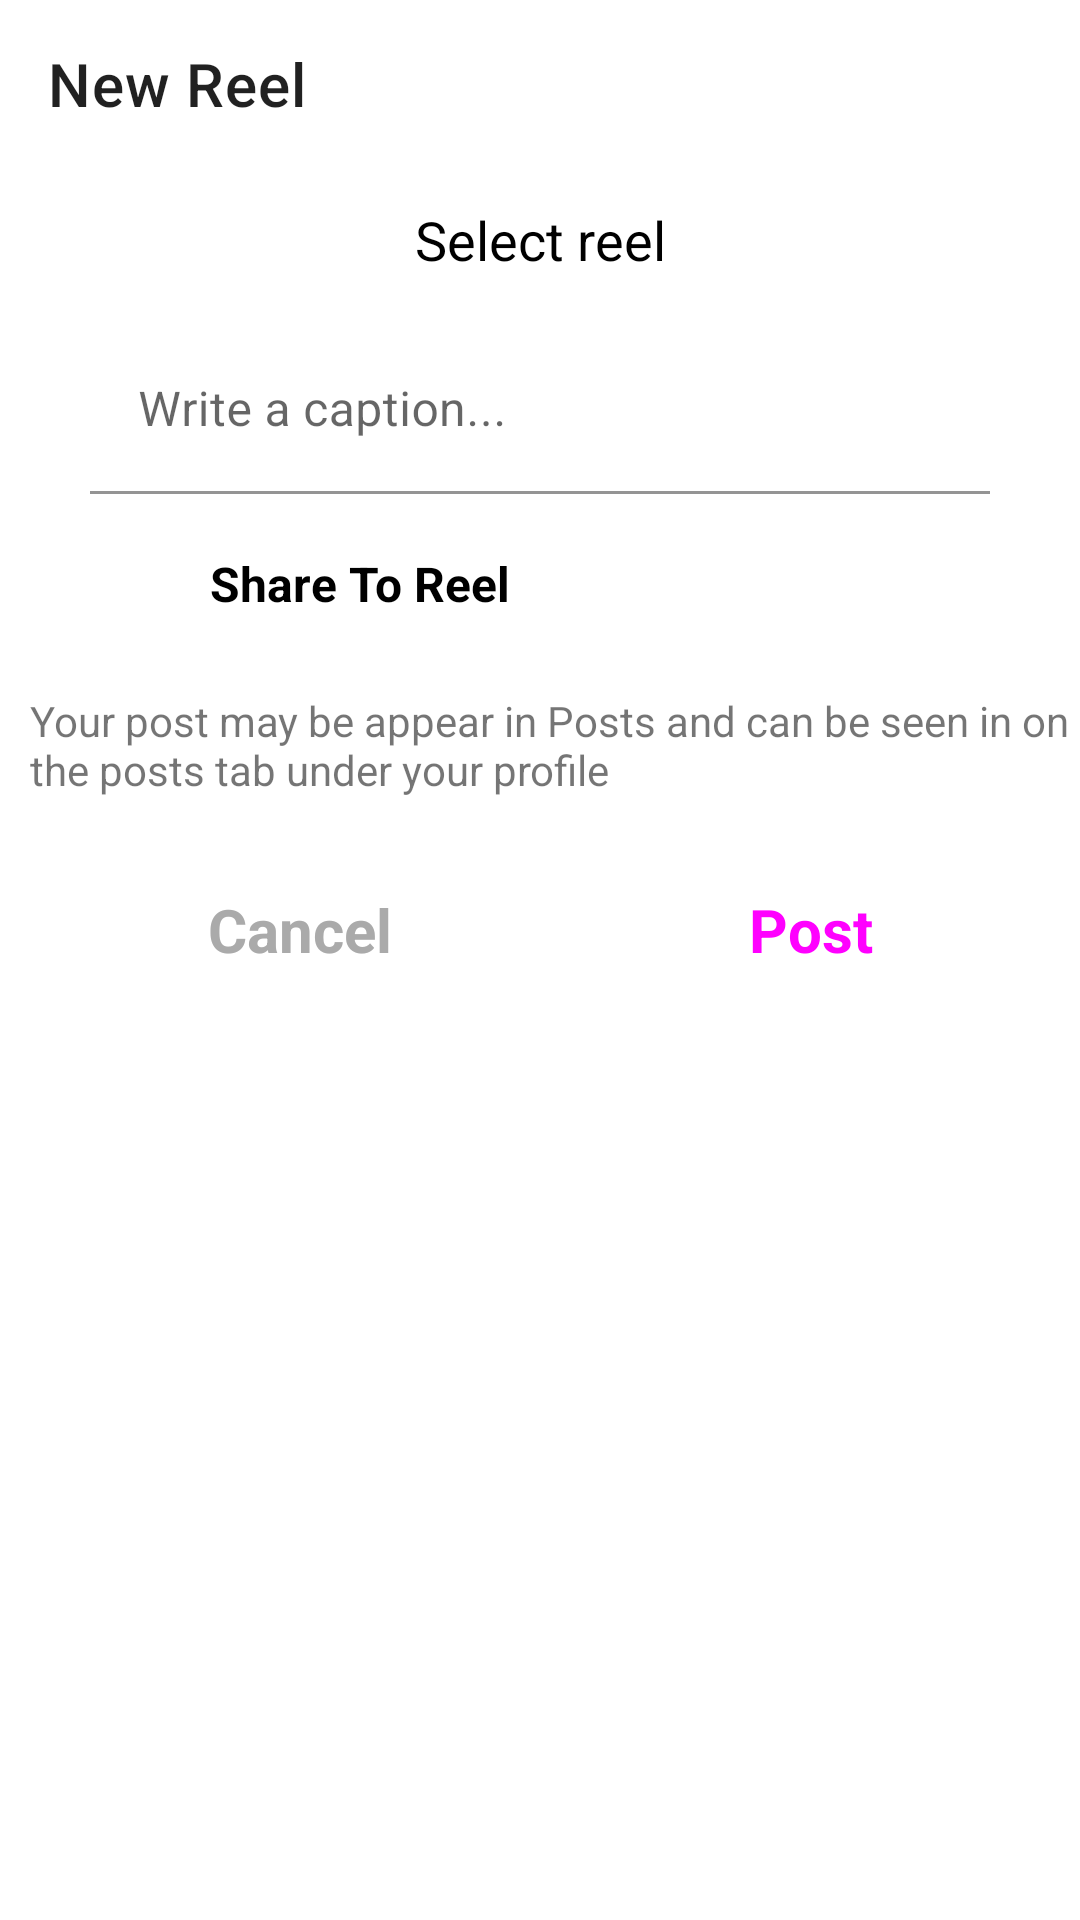

Here is an Android app screen rendered from its layout file. Give the layout XML and the strings, colors and styles it references.
<!-- AndroidManifest.xml: application theme Theme.InstagramClone -->
<!-- res/layout/activity_reels.xml -->
<?xml version="1.0" encoding="utf-8"?>
<androidx.constraintlayout.widget.ConstraintLayout xmlns:android="http://schemas.android.com/apk/res/android"
    xmlns:app="http://schemas.android.com/apk/res-auto"
    xmlns:tools="http://schemas.android.com/tools"
    android:layout_width="match_parent"
    android:layout_height="match_parent"
    tools:context=".Post.ReelsActivity">

  <com.google.android.material.appbar.MaterialToolbar
      android:id="@+id/materialToolbar"
      android:layout_width="match_parent"
      android:layout_height="wrap_content"
      android:background="@color/white"
      android:minHeight="?attr/actionBarSize"
      android:theme="?attr/actionBarTheme"
      app:layout_constraintEnd_toEndOf="parent"
      app:layout_constraintStart_toStartOf="parent"
      app:layout_constraintTop_toTopOf="parent"
      app:title="New Reel" />

  <Button
      style="@style/Widget.Material3.Button.OutlinedButton"
      android:id="@+id/select_reel"
      android:layout_width="300dp"
      android:layout_height="wrap_content"
      app:layout_constraintEnd_toEndOf="parent"
      app:layout_constraintStart_toStartOf="@+id/materialToolbar"
      app:layout_constraintTop_toBottomOf="@+id/materialToolbar"
      android:text="Select reel"
      android:textSize="18sp"
      app:strokeColor="@color/black"
      android:textColor="@color/black"
      />

  <com.google.android.material.textfield.TextInputLayout
      android:id="@+id/caption"
      android:layout_width="0dp"
      android:layout_height="wrap_content"
      android:layout_marginTop="5dp"
      android:hint="Write a caption..."
      app:boxStrokeColor="@color/pink"
      app:layout_constraintEnd_toEndOf="@+id/select_reel"
      app:layout_constraintStart_toStartOf="@+id/select_reel"
      app:layout_constraintTop_toBottomOf="@+id/select_reel">

    <com.google.android.material.textfield.TextInputEditText
        android:layout_width="match_parent"
        android:layout_height="wrap_content"
        android:background="@color/white"
        android:visibility="visible" />

  </com.google.android.material.textfield.TextInputLayout>

  <LinearLayout
      android:id="@+id/post"
      android:layout_width="match_parent"
      android:layout_height="wrap_content"
      android:layout_margin="10dp"
      android:orientation="horizontal"
      app:layout_constraintEnd_toEndOf="parent"
      app:layout_constraintStart_toStartOf="parent"
      app:layout_constraintTop_toBottomOf="@+id/caption">

    <ImageView
        android:layout_width="40dp"
        android:layout_height="40dp"
        android:padding="5dp"
        android:src="@drawable/reels" />

    <TextView
        android:layout_width="wrap_content"
        android:layout_height="match_parent"
        android:layout_marginLeft="20dp"
        android:gravity="center_vertical"
        android:text="Share To Reel"
        android:textColor="@color/black"
        android:textSize="16sp"
        android:textStyle="bold" />
  </LinearLayout>

  <TextView
      android:id="@+id/textView3"
      android:layout_width="wrap_content"
      android:layout_height="wrap_content"
      android:layout_marginTop="16dp"
      android:paddingRight="10dp"
      android:text="Your post may be appear in Posts and can be seen in on the posts tab under your profile"
      app:layout_constraintStart_toStartOf="@+id/post"
      app:layout_constraintTop_toBottomOf="@+id/post" />

  <LinearLayout
      android:layout_width="match_parent"
      android:layout_height="wrap_content"
      android:orientation="horizontal"
      android:padding="10dp"
      app:layout_constraintEnd_toEndOf="parent"
      app:layout_constraintStart_toStartOf="parent"
      app:layout_constraintTop_toBottomOf="@+id/textView3">

    <Button
        style="@style/Widget.Material3.Button.OutlinedButton"
        android:id="@+id/button_cancel"
        android:layout_width="wrap_content"
        android:layout_height="wrap_content"
        android:layout_margin="10dp"
        android:layout_weight="1"
        android:textColor="@android:color/darker_gray"
        android:text="Cancel"
        app:strokeColor="@color/pink"
        android:textSize="20sp"
        android:textStyle="bold"/>

    <Button
        style="@style/Widget.Material3.Button"
        android:id="@+id/button_post"
        android:layout_width="wrap_content"
        android:layout_height="wrap_content"
        android:layout_margin="10dp"
        android:layout_weight="1"
        android:text="Post"
        android:textSize="20sp"
        android:textStyle="bold"
        android:backgroundTint="@color/blue"/>
  </LinearLayout>


</androidx.constraintlayout.widget.ConstraintLayout>
<!-- resources referenced by this layout -->
<resources>
  <color name="black">#FF000000</color>
  <color name="blue">#1E88E5</color>
  <color name="pink">#C2185B</color>
  <color name="white">#FFFFFFFF</color>
  <style name="Theme.InstagramClone" parent="Theme.MaterialComponents.DayNight.NoActionBar">
  
          
          <item name="android:statusBarColor">@android:color/transparent</item>
          
      </style>
</resources>
